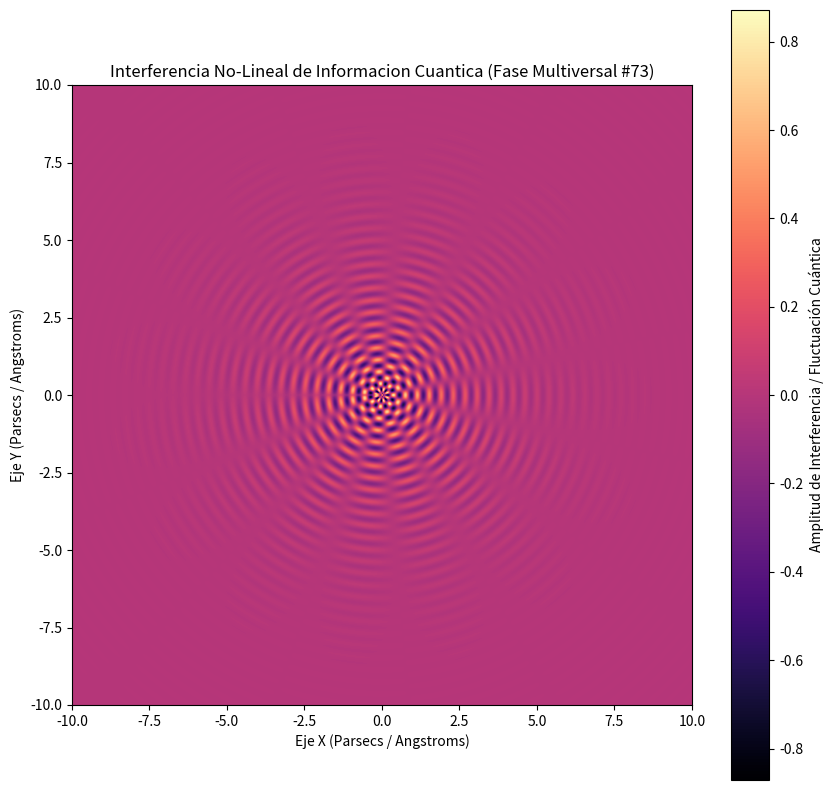

Here is the Python script that generated this plot:
%matplotlib inline
# Simulación Multiversal: Informacion Cuantica - Variante 73
import numpy as np
import matplotlib.pyplot as plt

# Parámetros Físicos No-Lineales
omega_1 = 16.256
omega_2 = 7.407
lambda_decay = 0.56
phase_shift = 1.785

x = np.linspace(-10, 10, 800)
y = np.linspace(-10, 10, 800)
X, Y = np.meshgrid(x, y)

# Dinámica de Fluidos / Campos Tensor-Escalares (Fase Multiversal)
R = np.sqrt(X**2 + Y**2) + 1e-5
Z = (np.sin(omega_1 * R + phase_shift) * np.cos(omega_2 * np.arctan2(Y, X))) * np.exp(-lambda_decay * R)

plt.figure(figsize=(10, 10))
plt.imshow(Z, cmap='magma', extent=[-10, 10, -10, 10], origin='lower')
plt.colorbar(label='Amplitud de Interferencia / Fluctuación Cuántica')
plt.title(r'Interferencia No-Lineal de Informacion Cuantica (Fase Multiversal #73)')
plt.xlabel('Eje X (Parsecs / Angstroms)')
plt.ylabel('Eje Y (Parsecs / Angstroms)')
plt.show()
